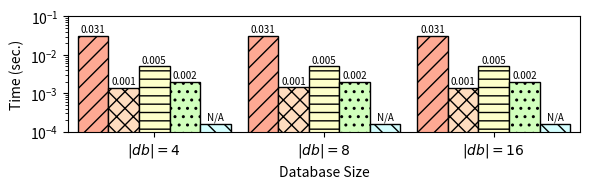

Write the Python code that produced this figure.
#!/usr/bin/python

import matplotlib.pyplot as plt
from matplotlib import colors
import numpy as np

mydpi = 300
pltsize = (6, 2)

# Milliseconds
data = {
'$|db| = 4$': {
  'helib': 31,
  'lattigo': 1.3759,
  'palisade': 5,
  'seal': 2,
  'tfhe': 0.16 },
'$|db| = 8$': {
  'helib': 31,
  'lattigo': 1.434,
  'palisade': 5,
  'seal': 2,
  'tfhe': 0.16 },
'$|db| = 16$': {
  'helib': 31,
  'lattigo': 1.3944,
  'palisade': 5,
  'seal': 2,
  'tfhe': 0.16 }
}

helib = []
lattigo = []
palisade = []
seal = []
tfhe = []

x_axis_label = []
for k,val in data.items():
  x_axis_label.append(k)
  helib.append(val['helib'] / 1000)
  lattigo.append(val['lattigo'] / 1000)
  palisade.append(val['palisade'] / 1000)
  seal.append(val['seal'] / 1000)
  tfhe.append(val['tfhe'] / 1000)

N = len(palisade)
index = np.arange(N) # the x locations for the groups
width = 0.18 # the width of the bars

fig, ax = plt.subplots(figsize=pltsize)
ax.margins(0.02, 0.02)

rects1 = ax.bar(index - 3*width/2, helib, width,
                color='xkcd:light salmon', hatch='//', edgecolor='black', linewidth=1)
rects2 = ax.bar(index - width/2, lattigo, width,
                color='#ffddbf', hatch='xx', edgecolor='black', linewidth=1)
rects3 = ax.bar(index + width/2, palisade, width,
                color='xkcd:ecru', hatch='--', edgecolor='black', linewidth=1)
rects4 = ax.bar(index + 3*width/2, seal, width,
                color='xkcd:very light green', hatch='..', edgecolor='black', linewidth=1)
rects5 = ax.bar(index + 5*width/2, tfhe, width,
                color='xkcd:very light blue', hatch='\\\\', edgecolor='black', linewidth=1)

ax.set_yscale('log')
ax.set_ylim([0.0001, 0.1])
ax.set_ylabel("Time (sec.)")
ax.set_xlabel("Database Size")
ax.set_xticks(index + width / 2)
ax.set_xticklabels(x_axis_label)
# ax.legend((rects1[0], rects2[0], rects3[0], rects4[0], rects5[0]),
#           ("HElib", "Lattigo", "PALISADE", "SEAL", "TFHE"),
#           fontsize=9, ncol=3, loc='upper left')

def autolabel_above(rects):
  for rect in rects:
    height = rect.get_height()
    if height <= 0.00016:
      ax.text(rect.get_x() + rect.get_width()/2., 0.00018, 'N/A', ha='center', va='bottom', fontsize=7)
    else:
      ax.text(rect.get_x() + rect.get_width()/2., 1.1*height, '%0.3f' % (height), ha='center', va='bottom', fontsize=7)

autolabel_above(rects1)
autolabel_above(rects2)
autolabel_above(rects3)
autolabel_above(rects4)
autolabel_above(rects5)

# plt.show()

plt.tight_layout()
plt.savefig("./pir_fp.png", dpi=mydpi, bbox_inches="tight", pad_inches=0.03)
